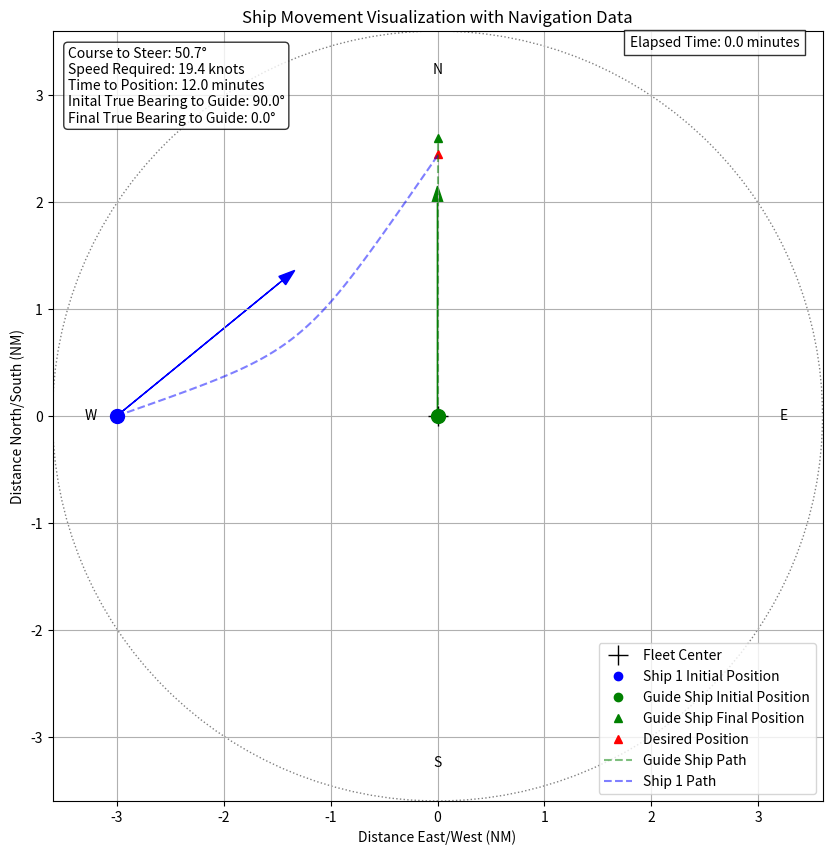

The script that saved this image:
import numpy as np
import matplotlib.pyplot as plt
from matplotlib.animation import FuncAnimation
from matplotlib.patches import Circle, Rectangle
import math

def naval_to_math_angle(naval_angle):
    """Convert naval navigation angle (clockwise from North) 
    to mathematical angle (counterclockwise from East)"""
    return (90 - naval_angle) % 360

def math_to_naval_angle(math_angle):
    """Convert mathematical angle (counterclockwise from East) 
    to naval navigation angle (clockwise from North)"""
    return (90 - math_angle) % 360

def polar_to_cartesian(range_nm, bearing):
    """Convert polar coordinates (range and bearing) to Cartesian coordinates
    bearing: naval navigation bearing (000° = North, clockwise positive)"""
    math_angle = naval_to_math_angle(bearing)
    x = range_nm * np.cos(np.radians(math_angle))
    y = range_nm * np.sin(np.radians(math_angle))
    return x, y


def calculate_course_and_time(ship1_pos, guide_ship_pos, guide_ship_course, guide_ship_speed, desired_offset, ship1_speed):
    # Convert ship1 and guide ship positions from polar to Cartesian coordinates
    ship1_x = ship1_pos[0] * math.cos(math.radians(ship1_pos[1]))
    ship1_y = ship1_pos[0] * math.sin(math.radians(ship1_pos[1]))
    guide_x = guide_ship_pos[0] * math.cos(math.radians(guide_ship_pos[1]))
    guide_y = guide_ship_pos[0] * math.sin(math.radians(guide_ship_pos[1]))
    
    # Calculate the desired position relative to the guide ship's current position
    desired_x = guide_x + desired_offset[0] * math.cos(math.radians(desired_offset[1]))# + guide_ship_course))
    desired_y = guide_y + desired_offset[0] * math.sin(math.radians(desired_offset[1])) #+ guide_ship_course))
    
    guide_math_course = naval_to_math_angle(guide_ship_course)
   

    # Calculate the relative position vector from ship1 to the desired position
    vector_ship1_desired = (desired_x - ship1_x, desired_y - ship1_y)
    distance_to_target = math.sqrt(vector_ship1_desired[0]**2 + vector_ship1_desired[1]**2)
    
    # Calculate the guide ship's velocity components
    guide_velocity_x = guide_ship_speed * math.cos(math.radians(guide_ship_course))
    guide_velocity_y = guide_ship_speed * math.sin(math.radians(guide_ship_course))
    
    # Calculate required velocity components for ship1 to reach the moving target
    relative_velocity_x = (vector_ship1_desired[0] / distance_to_target) * ship1_speed
    relative_velocity_y = (vector_ship1_desired[1] / distance_to_target) * ship1_speed
    
    # Adjust relative velocity by adding the guide ship's velocity
    total_velocity_x = relative_velocity_x + guide_velocity_x
    total_velocity_y = relative_velocity_y + guide_velocity_y

    
    
    # Calculate the required course and speed for ship1
    new_course = (math.degrees(math.atan2(total_velocity_y, total_velocity_x)) + 360) % 360
    new_speed = math.sqrt(total_velocity_x**2 + total_velocity_y**2)
    
    # Calculate time required to reach the target
    time_required_hours = distance_to_target / ship1_speed if ship1_speed > 0 else 0
    time_required_minutes = time_required_hours * 60
    
    guide_final_x = guide_x + guide_speed * time_required_hours * np.cos(np.radians(guide_math_course))
    guide_final_y = guide_y + guide_speed * time_required_hours * np.sin(np.radians(guide_math_course))
    math_bearing_final = math.degrees(math.atan2(guide_final_y -desired_y , guide_final_x-desired_x ))
    final_bearing = math_to_naval_angle(math_bearing_final)

    # Calculate true bearing to guide ship
    vector_ship1_guide = (guide_x - ship1_x, guide_y - ship1_y)
    true_bearing_to_guide_ship = math.degrees(math.atan2(vector_ship1_guide[1], vector_ship1_guide[0]))
    true_bearing_to_guide_ship = (true_bearing_to_guide_ship + 360) % 360


    
    return new_course, new_speed, time_required_minutes, true_bearing_to_guide_ship, math_bearing_final

def calculate_realistic_path(start_x, start_y, end_x, end_y, start_course, final_course, num_points=100):
    """
    Calculate a more realistic path considering:
    1. Initial course constraint
    2. Final approach course
    3. Gradual course change
    """
    # Convert naval angles to mathematical angles for calculations
    start_math_course = naval_to_math_angle(start_course)
    final_math_course = naval_to_math_angle(final_course)
    
    # Calculate total distance
    total_distance = np.sqrt((end_x - start_x)**2 + (end_y - start_y)**2)
    
    # Convert courses to radians
    start_course_rad = np.radians(start_math_course)
    final_course_rad = np.radians(final_math_course)
    
    # Calculate path points
    t = np.linspace(0, 1, num_points)
    
    def course_profile(t):
        return 1 / (1 + np.exp(-12 * (t - 0.5)))
    
    # Calculate intermediate courses (in mathematical angles)
    course_changes = start_course_rad + (final_course_rad - start_course_rad) * course_profile(t)
    
    x = np.zeros(num_points)
    y = np.zeros(num_points)
    x[0] = start_x
    y[0] = start_y
    
    step_size = total_distance / (num_points - 1)
    
    for i in range(1, num_points):
        dx = step_size * np.cos(course_changes[i])
        dy = step_size * np.sin(course_changes[i])
        x[i] = x[i-1] + dx
        y[i] = y[i-1] + dy
    
    # Apply correction to reach exact destination
    correction_x = (end_x - x[-1]) / num_points
    correction_y = (end_y - y[-1]) / num_points
    
    for i in range(1, num_points):
        x[i] += correction_x * i
        y[i] += correction_y * i
    
    return x, y


    # Calculate curved path for Ship 1
def create_ship_visualization(ship1_pos, guide_ship_pos, guide_course, guide_speed, 
                            desired_offset, ship1_speed, new_course, time_required_minutes):
    # Calculate positions using naval navigation angles
    ship1_x, ship1_y = polar_to_cartesian(ship1_pos[0], ship1_pos[1])
    guide_x, guide_y = polar_to_cartesian(guide_ship_pos[0], guide_ship_pos[1])
    
    # Calculate final guide ship position using mathematical angle
    guide_math_course = naval_to_math_angle(guide_course)
    time_hours = time_required_minutes / 60
    guide_final_x = guide_x + guide_speed * time_hours * np.cos(np.radians(guide_math_course))
    guide_final_y = guide_y + guide_speed * time_hours * np.sin(np.radians(guide_math_course))
    
    # Calculate desired final position
    offset_math_angle = naval_to_math_angle(desired_offset[1])# + guide_course)
    desired_x = guide_final_x + desired_offset[0] * np.cos(np.radians(offset_math_angle))
    desired_y = guide_final_y + desired_offset[0] * np.sin(np.radians(offset_math_angle))
    
    # Calculate initial true bearing
    math_bearing = math.degrees(math.atan2(guide_y - ship1_y, guide_x - ship1_x))
    initial_bearing = math_to_naval_angle(math_bearing)
    
    math_bearing_final = math.degrees(math.atan2(guide_final_y -desired_y , guide_final_x-desired_x ))
    final_bearing = math_to_naval_angle(math_bearing_final)

    # Calculate path
    ship1_path_x, ship1_path_y = calculate_realistic_path(
        ship1_x, ship1_y, desired_x, desired_y, 
        initial_bearing, new_course)
    
    # Create visualization
    fig, ax = plt.subplots(figsize=(12, 10))
    
    # Calculate bearing to guide ship
    bearing_to_guide = math_to_naval_angle(
        math.degrees(math.atan2(guide_y - ship1_y, guide_x - ship1_x)))
    
    # Calculate speed
    distance = math.sqrt((desired_x - ship1_x)**2 + (desired_y - ship1_y)**2)
    required_speed = distance / (time_required_minutes / 60)
    
    # Create info box
    info_text = (
        f"Course to Steer: {new_course:.1f}°\n"
        f"Speed Required: {required_speed:.1f} knots\n"
        f"Time to Position: {time_required_minutes:.1f} minutes\n"
        f"Inital True Bearing to Guide: {bearing_to_guide:.1f}°\n"
        f"Final True Bearing to Guide: {final_bearing:.1f}°"
    )
    
    # Add info box
    props = dict(boxstyle='round', facecolor='white', alpha=0.8)
    ax.text(0.02, 0.98, info_text, transform=ax.transAxes, fontsize=10,
            verticalalignment='top', bbox=props)
    
    # Plot elements
    ax.plot(0, 0, 'k+', markersize=15, label='Fleet Center')
    ax.plot(ship1_x, ship1_y, 'bo', label='Ship 1 Initial Position')
    ax.plot(guide_x, guide_y, 'go', label='Guide Ship Initial Position')
    ax.plot(guide_final_x, guide_final_y, 'g^', label='Guide Ship Final Position')
    ax.plot(desired_x, desired_y, 'r^', label='Desired Position')
    
    # Plot paths
    guide_path_x = np.linspace(guide_x, guide_final_x, 100)
    guide_path_y = np.linspace(guide_y, guide_final_y, 100)
    ax.plot(guide_path_x, guide_path_y, 'g--', alpha=0.5, label='Guide Ship Path')
    ax.plot(ship1_path_x, ship1_path_y, 'b--', alpha=0.5, label='Ship 1 Path')
    
    # Draw course vectors using naval angles converted to mathematical angles
    course_vector_length = 2
    new_course_math = naval_to_math_angle(new_course)
    guide_course_math = naval_to_math_angle(guide_course)
    
    ax.arrow(ship1_x, ship1_y, 
             course_vector_length * np.cos(np.radians(new_course_math)),
             course_vector_length * np.sin(np.radians(new_course_math)),
             head_width=0.1, head_length=0.15, fc='blue', ec='blue')
    
    ax.arrow(guide_x, guide_y,
             course_vector_length * np.cos(np.radians(guide_course_math)),
             course_vector_length * np.sin(np.radians(guide_course_math)),
             head_width=0.1, head_length=0.15, fc='green', ec='green')
    
    # Add range circles and set plot parameters
    max_range = max(ship1_pos[0], guide_ship_pos[0], 
                   np.sqrt(desired_x**2 + desired_y**2)) * 1.2
    circle = Circle((0, 0), max_range, fill=False, linestyle=':', color='gray')
    ax.add_patch(circle)
    
    # Add compass rose indicators
    ax.text(max_range*0.9, 0, 'E', ha='center', va='center')
    ax.text(-max_range*0.9, 0, 'W', ha='center', va='center')
    ax.text(0, max_range*0.9, 'N', ha='center', va='center')
    ax.text(0, -max_range*0.9, 'S', ha='center', va='center')
    
    ax.set_aspect('equal')
    ax.grid(True)
    ax.legend(loc='lower right')
    ax.set_xlabel('Distance East/West (NM)')
    ax.set_ylabel('Distance North/South (NM)')
    ax.set_title('Ship Movement Visualization with Navigation Data')
    ax.set_xlim(-max_range, max_range)
    ax.set_ylim(-max_range, max_range)
    
    return fig, ax, (ship1_x, ship1_y, desired_x, desired_y, guide_x, guide_y, 
                    guide_final_x, guide_final_y, ship1_path_x, ship1_path_y)

def create_animation(ship1_pos, guide_ship_pos, guide_course, guide_speed, 
                    desired_offset, ship1_speed, new_course, time_required_minutes):
    # Create visualization and get positions
    fig, ax, positions = create_ship_visualization(
        ship1_pos, guide_ship_pos, guide_course, guide_speed, 
        desired_offset, ship1_speed, new_course, time_required_minutes
    )
    
    (ship1_x, ship1_y, desired_x, desired_y, guide_x, guide_y, 
     guide_final_x, guide_final_y, ship1_path_x, ship1_path_y) = positions
    
    # Create animation elements
    ship1_dot, = ax.plot([], [], 'bo', markersize=10)
    guide_dot, = ax.plot([], [], 'go', markersize=10)
    time_text = ax.text(0.75, 0.98, '', transform=ax.transAxes,
                       bbox=dict(facecolor='white', alpha=0.8))
    
    def init():
        ship1_dot.set_data([ship1_x], [ship1_y])
        guide_dot.set_data([guide_x], [guide_y])
        time_text.set_text('Elapsed Time: 0.0 minutes')
        return ship1_dot, guide_dot, time_text
    
    def animate(frame):
        # Calculate current frame index
        t = frame / 100
        
        # Guide ship position (linear interpolation)
        current_guide_x = guide_x + (guide_final_x - guide_x) * t
        current_guide_y = guide_y + (guide_final_y - guide_y) * t
        
        # Ship 1 position (follow curved path)
        frame_index = int(t * (len(ship1_path_x) - 1))
        current_ship1_x = ship1_path_x[frame_index]
        current_ship1_y = ship1_path_y[frame_index]
        
        # Update positions
        ship1_dot.set_data([current_ship1_x], [current_ship1_y])
        guide_dot.set_data([current_guide_x], [current_guide_y])
        
        # Update time text
        current_time = time_required_minutes * t
        time_text.set_text(f'Elapsed Time: {current_time:.1f} minutes')
        
        return ship1_dot, guide_dot, time_text
    
    anim = FuncAnimation(fig, animate, init_func=init, frames=101,
                        interval=50, blit=True)
    
    return anim


if __name__ == "__main__":
      
    ship1_pos = (3, 270)  # (distance, bearing)
    guide_ship_pos = (0.0, 0)  # (distance, bearing)
    guide_course = 0  # degrees
    guide_speed = 13  # knots
    desired_offset = (0.15, 180)  # from the guide (distance, bearing)
    ship1_speed = 15  

    # Calculate the results
    new_course, new_speed, time_required_minutes, true_bearing, final_bearing = calculate_course_and_time(
        ship1_pos, 
        guide_ship_pos, 
        guide_course, 
        guide_speed, 
        desired_offset, 
        ship1_speed
    )
    anim = create_animation(
        ship1_pos, guide_ship_pos, guide_course, guide_speed,
        desired_offset, ship1_speed, new_course, time_required_minutes
    )
    plt.show()


    print(f"""
Calculation Results:
-------------------
Course to Steer: {new_course:.1f}°
Speed Required: {new_speed:.1f} knots
Time to Position: {time_required_minutes:.1f} minutes
Initial True Bearing to Guide Ship: {true_bearing:.1f}°
Final True Bearing to Guide Ship: {final_bearing:.1f}°

Input Values Used:
-----------------
Ship 1 Position: {ship1_pos[0]} NM at {ship1_pos[1]}°
Guide Ship Position: {guide_ship_pos[0]} NM at {guide_ship_pos[1]}°
Guide Ship Course: {guide_course}°
Guide Ship Speed: {guide_speed} knots
Desired Offset: {desired_offset[0]} NM at {desired_offset[1]}°
Ship 1 Speed: {ship1_speed} knots
""")